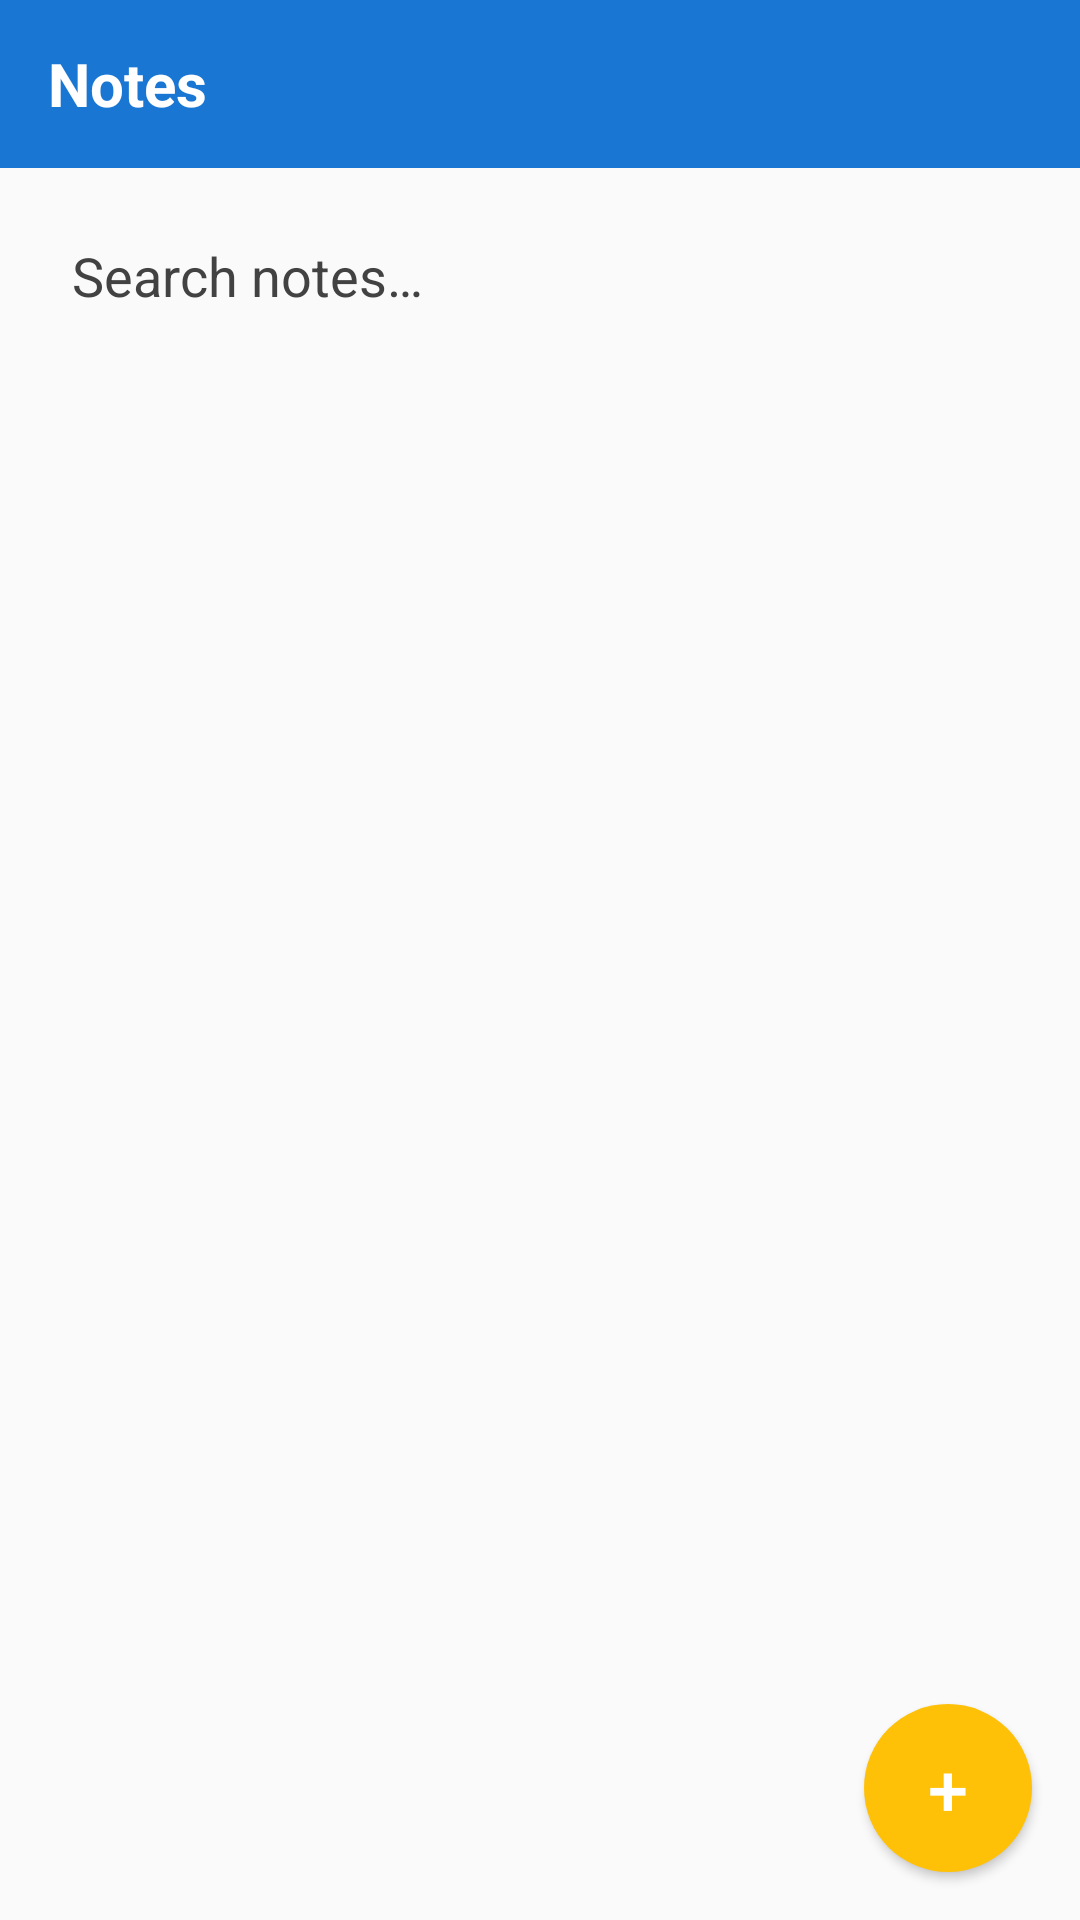

Android layout source for this screen:
<!-- AndroidManifest.xml: application theme AppTheme -->
<!-- res/layout/activity_main.xml -->
<FrameLayout xmlns:android="http://schemas.android.com/apk/res/android"
    android:layout_width="match_parent"
    android:layout_height="match_parent">

    <LinearLayout
        android:id="@+id/rootContainer"
        android:layout_width="match_parent"
        android:layout_height="match_parent"
        android:orientation="vertical">

        
        <RelativeLayout
            android:id="@+id/headerBar"
            android:layout_width="match_parent"
            android:layout_height="56dp"
            android:background="@color/primary"
            android:paddingStart="16dp"
            android:paddingEnd="16dp"
            android:gravity="center_vertical">

            <TextView
                android:id="@+id/headerTitle"
                android:layout_width="wrap_content"
                android:layout_height="wrap_content"
                android:text="@string/app_name"
                android:textColor="@android:color/white"
                android:textSize="20sp"
                android:textStyle="bold" />
        </RelativeLayout>

        
        <EditText
            android:id="@+id/searchField"
            android:layout_width="match_parent"
            android:layout_height="48dp"
            android:layout_margin="12dp"
            android:background="@android:color/transparent"
            android:padding="12dp"
            android:hint="@string/search_hint"
            android:textColor="@color/secondary"
            android:textColorHint="@color/secondary"
            android:drawablePadding="8dp"
            android:backgroundTint="@color/secondary" />

        
        <ListView
            android:id="@+id/notesList"
            android:layout_width="match_parent"
            android:layout_height="0dp"
            android:layout_weight="1"
            android:divider="@android:color/transparent"
            android:dividerHeight="8dp"
            android:padding="12dp" />
    </LinearLayout>

    
    <Button
        android:id="@+id/fabAdd"
        android:layout_width="56dp"
        android:layout_height="56dp"
        android:text="+"
        android:textSize="24sp"
        android:textColor="@android:color/white"
        android:background="@drawable/rounded_fab_background"
        android:layout_gravity="bottom|end"
        android:layout_margin="16dp"
        android:elevation="4dp" />

</FrameLayout>
<!-- resources referenced by this layout -->
<resources>
  <color name="primary">#1976D2</color>
  <color name="secondary">#424242</color>
  <!-- drawable rounded_fab_background (drawable) -->
  <?xml version="1.0" encoding="utf-8"?>
  <shape xmlns:android="http://schemas.android.com/apk/res/android" android:shape="oval">
      <solid android:color="@color/accent"/>
      <size android:width="56dp" android:height="56dp"/>
      <padding android:left="0dp" android:top="0dp" android:right="0dp" android:bottom="0dp"/>
  </shape>
  <string name="app_name">Notes</string>
  <string name="search_hint">Search notes…</string>
  <style name="AppTheme" parent="@android:style/Theme.Material.Light.NoActionBar">
          
      </style>
  <color name="accent">#FFC107</color>
</resources>
